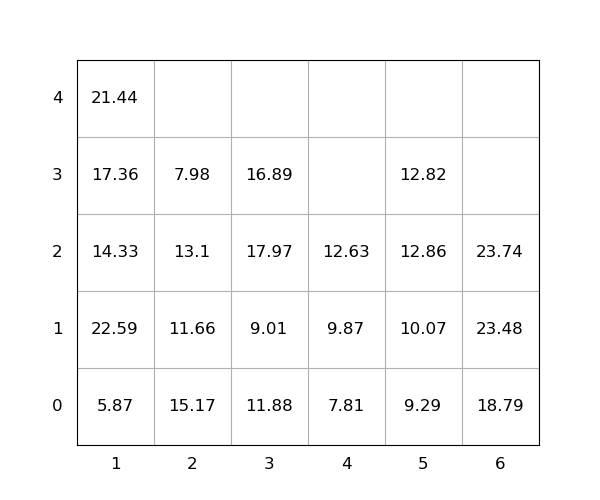

Data behind this chart, as committed beside it:
idx, loc_x, loc_y, loc_z, weight, group, score, seq, reloc, size(ft)
1, 2, 0, 0, 15.17, 0, 15.17, 0, 1.0, 20
2, 5, 0, 0, 9.29, 0, 9.29, 0, 0, 20
3, 2, 0, 1, 11.66, 0, 11.66, 0, 1.0, 20
4, 1, 0, 0, 5.87, 0, 5.87, 0, 0, 20
5, 5, 0, 1, 10.07, 0, 10.07, 0, 0, 20
6, 5, 0, 2, 12.86, 0, 12.86, 0, 1.0, 20
7, 1, 0, 1, 22.59, 0, 22.59, 0, 1.0, 20
8, 3, 0, 0, 11.88, 0, 11.88, 0, 1.0, 20
9, 5, 0, 3, 12.82, 0, 12.82, 0, 1.0, 20
10, 3, 0, 1, 9.01, 0, 9.01, 0, 1.0, 20
11, 6, 0, 0, 18.79, 0, 18.79, 0, 0, 20
12, 1, 0, 2, 14.33, 0, 14.33, 0, 1.0, 20
13, 1, 0, 3, 17.36, 0, 17.36, 0, 1.0, 20
14, 1, 0, 4, 21.44, 0, 21.44, 0, 1.0, 20
15, 3, 0, 2, 17.97, 0, 17.97, 0, 1.0, 20
16, 6, 0, 1, 23.48, 0, 23.48, 1, 0, 20
17, 6, 0, 2, 23.74, 0, 23.74, 2, 0, 20
18, 2, 0, 2, 13.1, 0, 13.1, 3, 1.0, 20
19, 3, 0, 3, 16.89, 0, 16.89, 4, 1.0, 20
20, 2, 0, 3, 7.98, 0, 7.98, 5, 1.0, 20
21, 4, 0, 0, 7.81, 0, 7.81, 6, 0, 20
22, 4, 0, 1, 9.87, 0, 9.87, 7, 0, 20
23, 4, 0, 2, 12.63, 0, 12.63, 8, 0, 20
